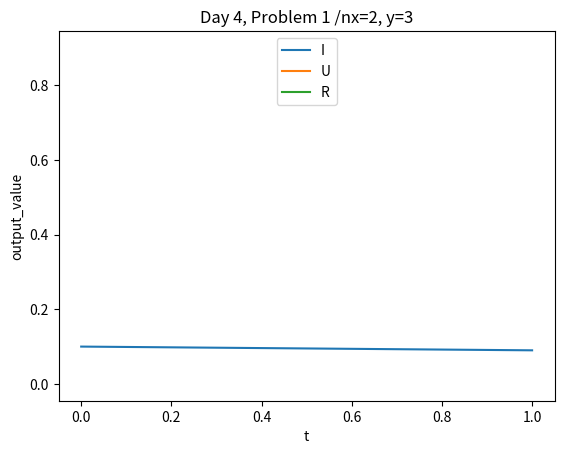

Reproduce this figure in Python.
# does NOT work, see the .ts simulation
import matplotlib.pyplot as plt

if __name__ == "__main__":
    print("start")
    x_start = 2
    y_start = 3
    depth = 5

    # getting the starting conditions
    if x_start == 2 and y_start == 3:
        I_list = [0.1]
        U_list = [0.9]
    else:
        I_list = [0]
        U_list = [1]
    R_list = [0]

    t_list = [x for x in range(depth)]

    # defining our functions
    I_count, U_count, R_count = 0,0,0
    def I(x,y,t):
        global t_list
        global I_count
        I_count +=1
        if t==0:
            return(I_list[0])
        elif I_count <= depth:
            return (U(x,y,t_list[t-1]) * (0.15*(I(x-1,y,t_list[t-1]) + I(x,y-1,t_list[t-1]) + I(x+1,y,t_list[t-1]) + I(x,y+1,t_list[t-1])) + 0.4*I(x,y,t_list[t-1])))
    
    def U(x,y,t):
        global t_list
        global U_count
        U_count +=1
        if t==0:
            return(U_list[0])
        elif I_count <= depth:
            return (U(x,y,t_list[t-1]) - I(x,y,t_list[t-1]))
    
    def R(x,y,t):
        global t_list
        global R_count
        R_count +=1
        if t==0:
            return(R_list[0])
        elif I_count <= depth:
            return (R(x,y,t_list[t-1]) + I(x,y,t_list[t-1]))
    

    for t in t_list[1:]:
        print(t)
        I_list.append(I(x_start,y_start,t))
        U_list.append(U(x_start,y_start,t))
        R_list.append(R(x_start,y_start,t))
    
    # generating the graph
    plt.xlabel("t")
    plt.ylabel("output_value")
    plt.title(f"Day 4, Problem 1 /nx={x_start}, y={y_start}")
    
    print(t_list)
    print(I_list)
    print(U_list)
    print(R_list)

    plt.plot(t_list, I_list, label="I")
    plt.plot(t_list, U_list, label="U")
    plt.plot(t_list, R_list, label="R")

    leg = plt.legend(loc='upper center')
    plt.show()
    
    